Run: headless pygame with SDL's dummy video driver; simulated clock (each Clock.tick advances the game by its frame time, no real sleeping); random seed 0; keys injected as events and as key.get_pressed() state; no mouse input.
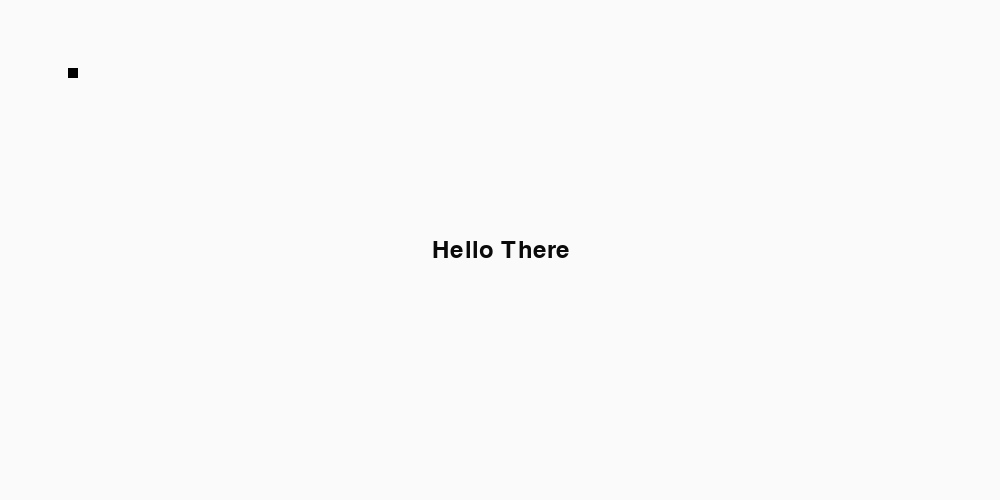
Frame 1 of 4 · flips 1–60 · no input
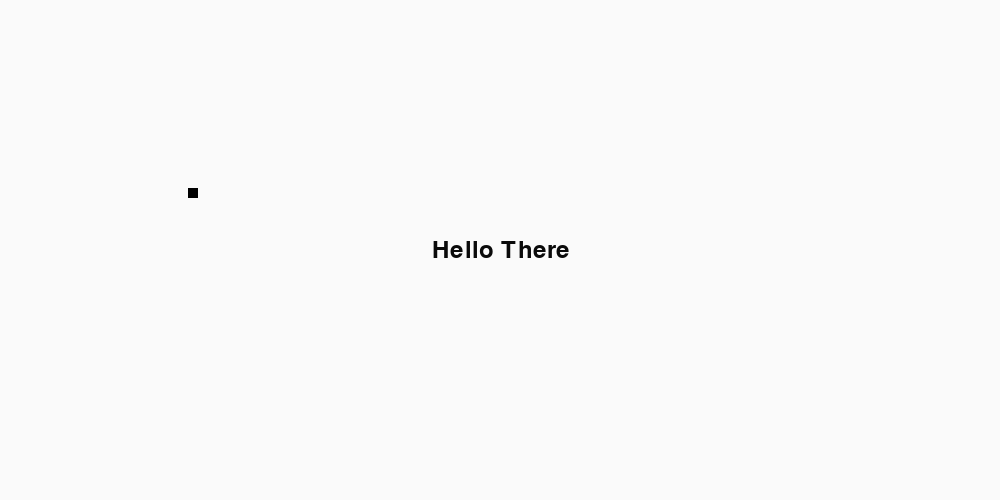
Frame 2 of 4 · flips 61–180 · tapped SPACE, RETURN · held RIGHT (→), D
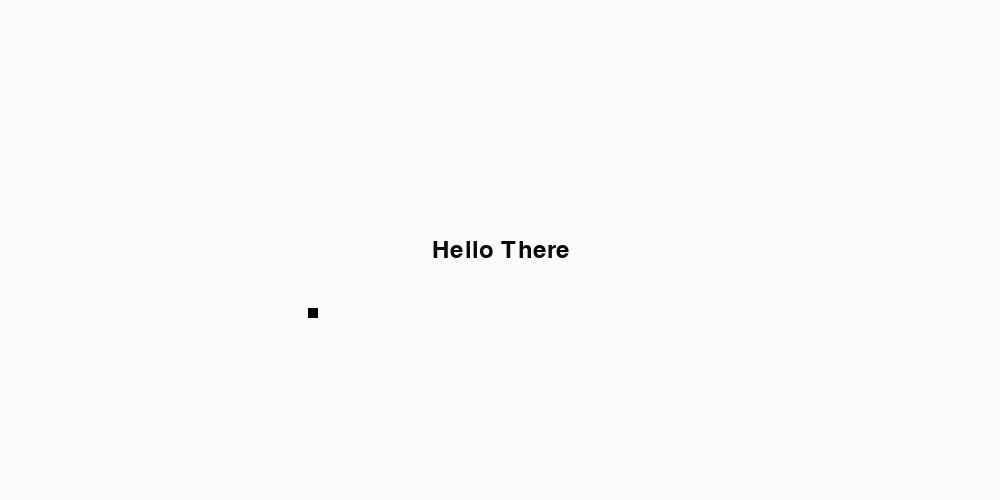
Frame 3 of 4 · flips 181–300 · held DOWN (↓), S
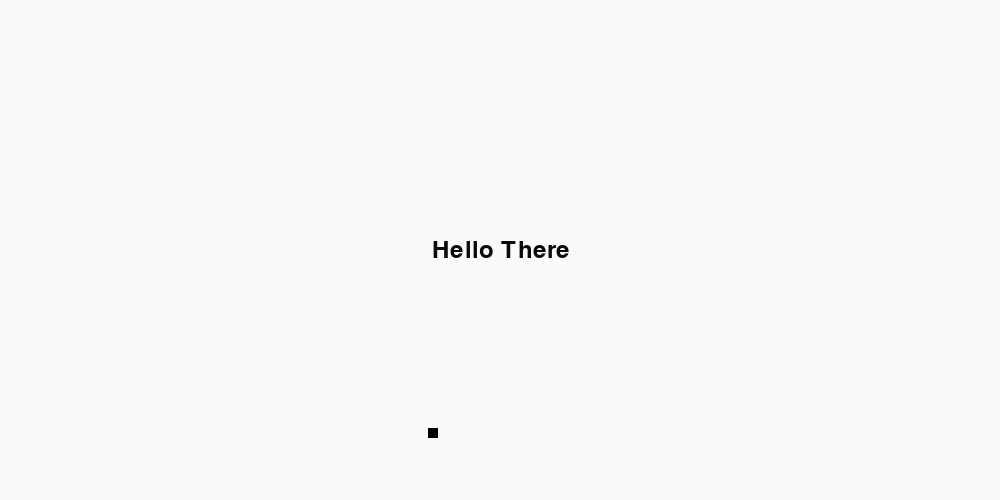
Frame 4 of 4 · flips 301–420 · held LEFT (←), A, UP (↑), W

The pygame program that drew these frames:

import pygame
from pygame.locals import *
import time
from random import randint


def main():
    # test data structure for maze
    maze = [["" for i in range(10)] for j in range(10)]
    startPoint = (randint(0, 9), randint(0, 9))
    endPoint = (randint(0, 9), randint(0, 9))
    maze[startPoint[0]][startPoint[1]] = "P"
    maze[endPoint[0]][endPoint[1]] = "E"

    # Initialise screen
    pygame.init()
    screen = pygame.display.set_mode((1000, 500))
    pygame.display.set_caption('Basic Pygame program')
    clock = pygame.time.Clock()

    # Fill background
    background = pygame.Surface(screen.get_size())
    background = background.convert()
    background.fill((250, 250, 250))

    # Wall
    wall = pygame.Rect(10, 10, 10, 10)

    # Grid lines
    

    # Display some text
    font = pygame.font.Font(None, 36)
    text = font.render("Hello There", 1, (10, 10, 10))
    textpos = text.get_rect()
    textpos.centerx = background.get_rect().centerx
    textpos.centery = background.get_rect().centery
    background.blit(text, textpos)

    # Blit everything to the screen
    screen.blit(background, (0, 0))
    pygame.display.flip()

    # Event loop
    while 1:
        for event in pygame.event.get():
            if event.type == QUIT:
                return

        screen.blit(background, (0, 0))
        pygame.draw.rect(screen, (0, 0, 0), wall)
        pygame.display.flip()
        clock.tick(60)
        wall.move_ip(1, 1)


if __name__ == '__main__':
    main()
